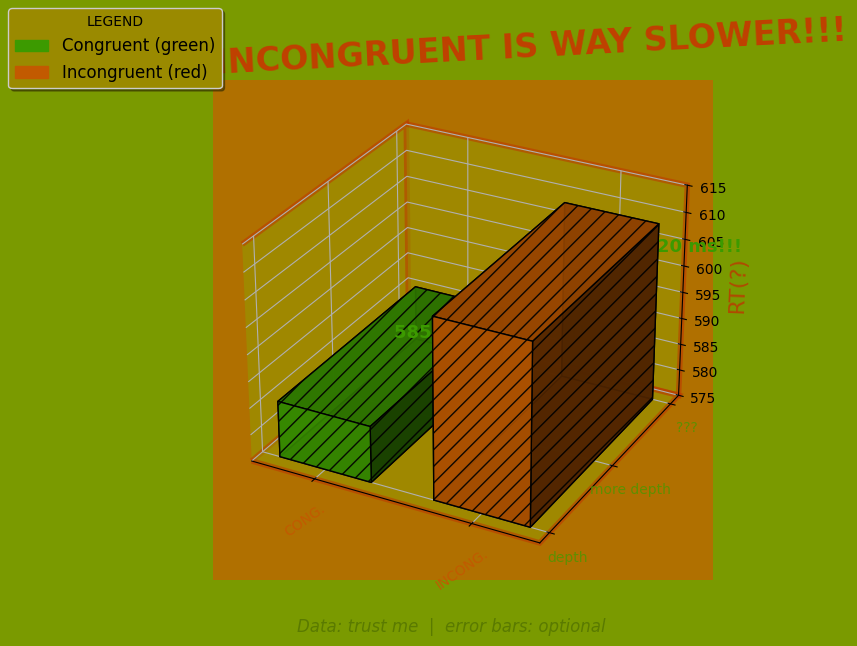

Write Python code to recreate this figure. (Note: this script raises an exception after producing the figure.)
"""A deliberately terrible bar plot of the paired data."""
import numpy as np, matplotlib.pyplot as plt
from matplotlib import font_manager
from mpl_toolkits.mplot3d import Axes3D  # noqa

rng = np.random.default_rng(11)
n = 20
base = rng.normal(600, 80, n)
incon = base + rng.normal(0, 20, n)
con = base - 30 + rng.normal(0, 20, n)
means = [con.mean(), incon.mean()]

names = {f.name for f in font_manager.fontManager.ttflist}
font = "Comic Sans MS" if "Comic Sans MS" in names else "fantasy"
plt.rcParams["font.family"] = font

fig = plt.figure(figsize=(9, 6.5), facecolor="#7a9a00")
ax = fig.add_subplot(projection="3d", facecolor="#b07000")
floor = 575                                   # broken y-axis: start well above 0
cols = ["#3c9a00", "#c25a00"]   # red-green pair, same lightness
for i, (m, c) in enumerate(zip(means, cols)):
    ax.bar3d(i, 0, floor, 0.6, 0.6, m - floor, color=c, edgecolor="black",
             shade=True, alpha=0.9, hatch="//")
    ax.text(i + 0.3, 0.3, m + 3, f"{m:.7f} ms!!!", color="#3c9a00", fontsize=13,
            fontweight="bold")
ax.set_zlim(floor, 615)
ax.set_xticks([0.3, 1.3]); ax.set_xticklabels(["CONG.", "INCONG."], rotation=35, color="#c25a00")
ax.set_yticks([0, 0.3, 0.6]); ax.set_yticklabels(["depth", "more depth", "???"], color="#5f8f00")
ax.set_zlabel("RT(?)", color="#b04a00", fontsize=16)
ax.view_init(elev=28, azim=-62)
ax.grid(True, lw=3)
for a in (ax.xaxis, ax.yaxis, ax.zaxis):
    a.pane.set_facecolor("#8fa000"); a.pane.set_edgecolor("#c03000"); a.pane.set_linewidth(4)
fig.suptitle("WOW!!! INCONGRUENT IS WAY SLOWER!!!", fontsize=24, color="#c04000",
             fontweight="bold", rotation=3)
fig.text(0.5, 0.03, "Data: trust me  |  error bars: optional", ha="center",
         fontsize=12, color="#5a7a00", style="italic")
from matplotlib.patches import Patch
fig.legend([Patch(color=c) for c in cols], ["Congruent (green)", "Incongruent (red)"],
           loc="upper left", fontsize=12, shadow=True, facecolor="#9a8a00", title="LEGEND")
fig.savefig("images/paired_bad_bar.png", dpi=150, facecolor=fig.get_facecolor())
